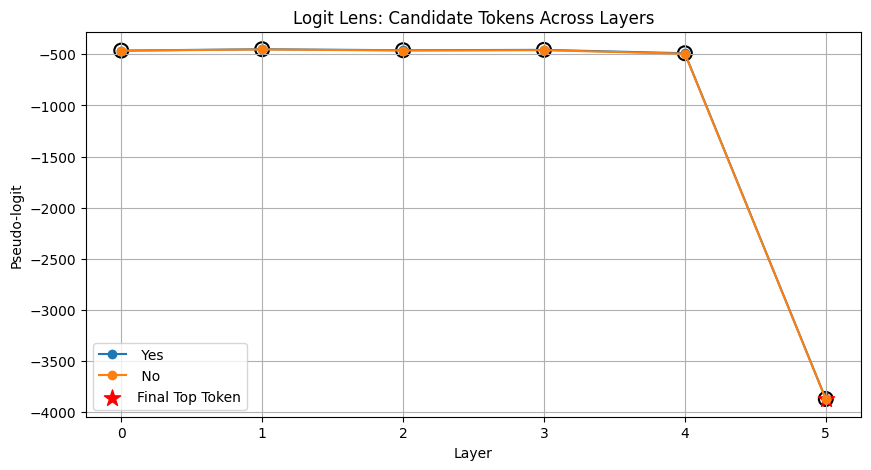

Data behind this chart, as committed beside it:
layer, token, logit
0, Yes, -463.6
0, No, -464.4
1, Yes, -450.1
1, No, -452.7
2, Yes, -460.2
2, No, -462.6
3, Yes, -456.4
3, No, -459.9
4, Yes, -489.5
4, No, -494
5, Yes, -3872
5, No, -3875
